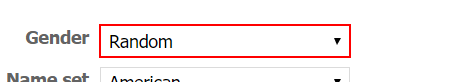
Workflow: MainFlowchart

Step 1: select "Random" in the drop-down 'gen'

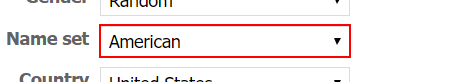
Step 2: select "American" in the drop-down

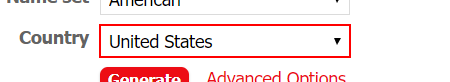
Step 3: select "United States" in the drop-down

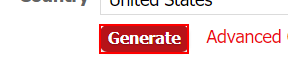
Step 4: click on the text box 'genbtn'

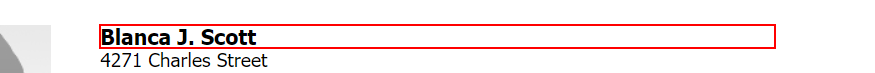
Step 5: get-text from the heading

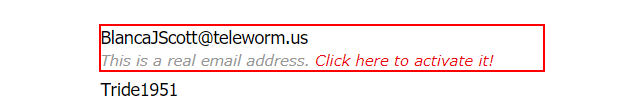
Step 6: get-text from the dd

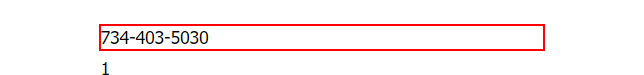
Step 7: get-text from the dd

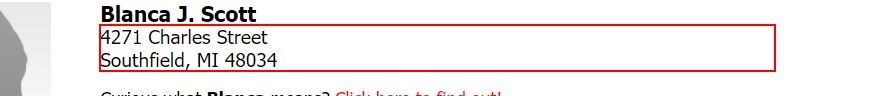
Step 8: get-text from the element

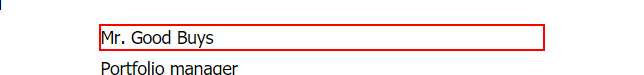
Step 9: get-text from the dd

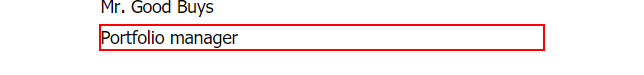
Step 10: get-text from the dd

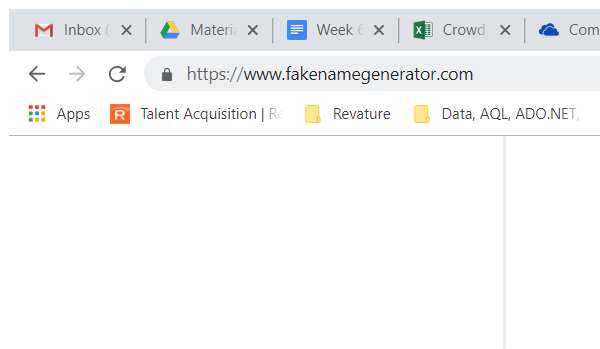
Step 11: Close Window 'chrome.exe Generate'

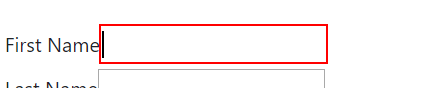
Step 12: type [firstNameParsed] into the text box

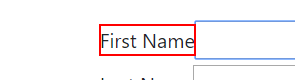
Step 13: Find Element 'LABEL' on the label 'First Name'

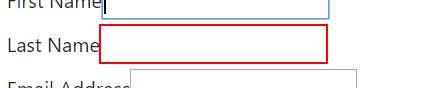
Step 14: type [lastNameParsed] into the text box

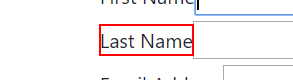
Step 15: Find Element 'LABEL' on the label 'Last Name'

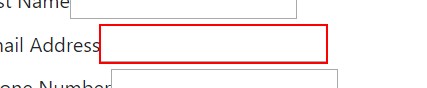
Step 16: type [emailParsed] into the text box

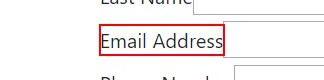
Step 17: Find Element 'LABEL' on the label 'Email Address'

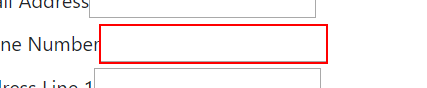
Step 18: type [phoneParsed] into the text box

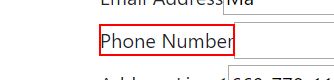
Step 19: Find Element 'LABEL' on the label 'Phone Number'

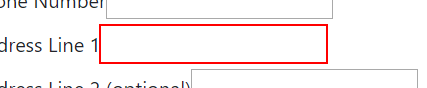
Step 20: type [add1Parsed] into the text box

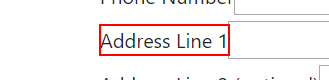
Step 21: Find Element 'LABEL' on the label 'Address Line 1'

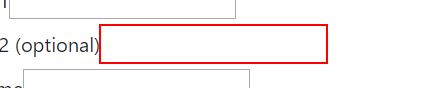
Step 22: type [add2Parsed] into the text box

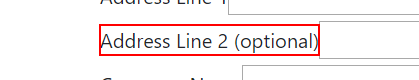
Step 23: Find Element 'LABEL' on the label 'Address Line 2 (optional)'

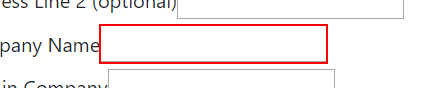
Step 24: type [companyNameParsed] into the text box

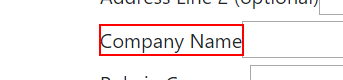
Step 25: Find Element 'LABEL' on the label 'Company Name'

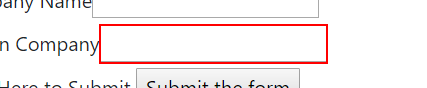
Step 26: type [roleParsed] into the text box

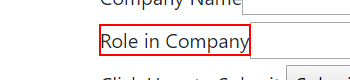
Step 27: Find Element 'LABEL' on the label 'Role in Company'

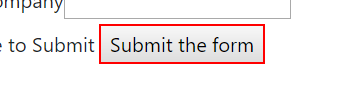
Step 28: click on the text box 'submit'

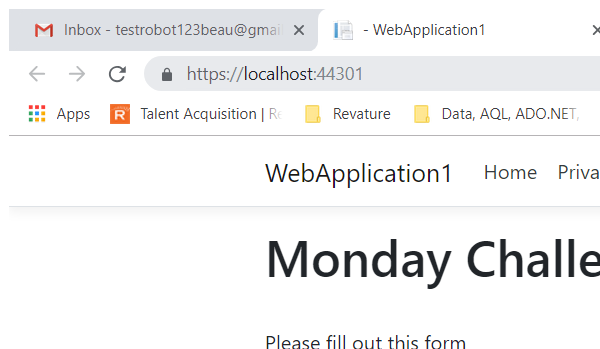
Step 29: Close Window 'chrome.exe -'